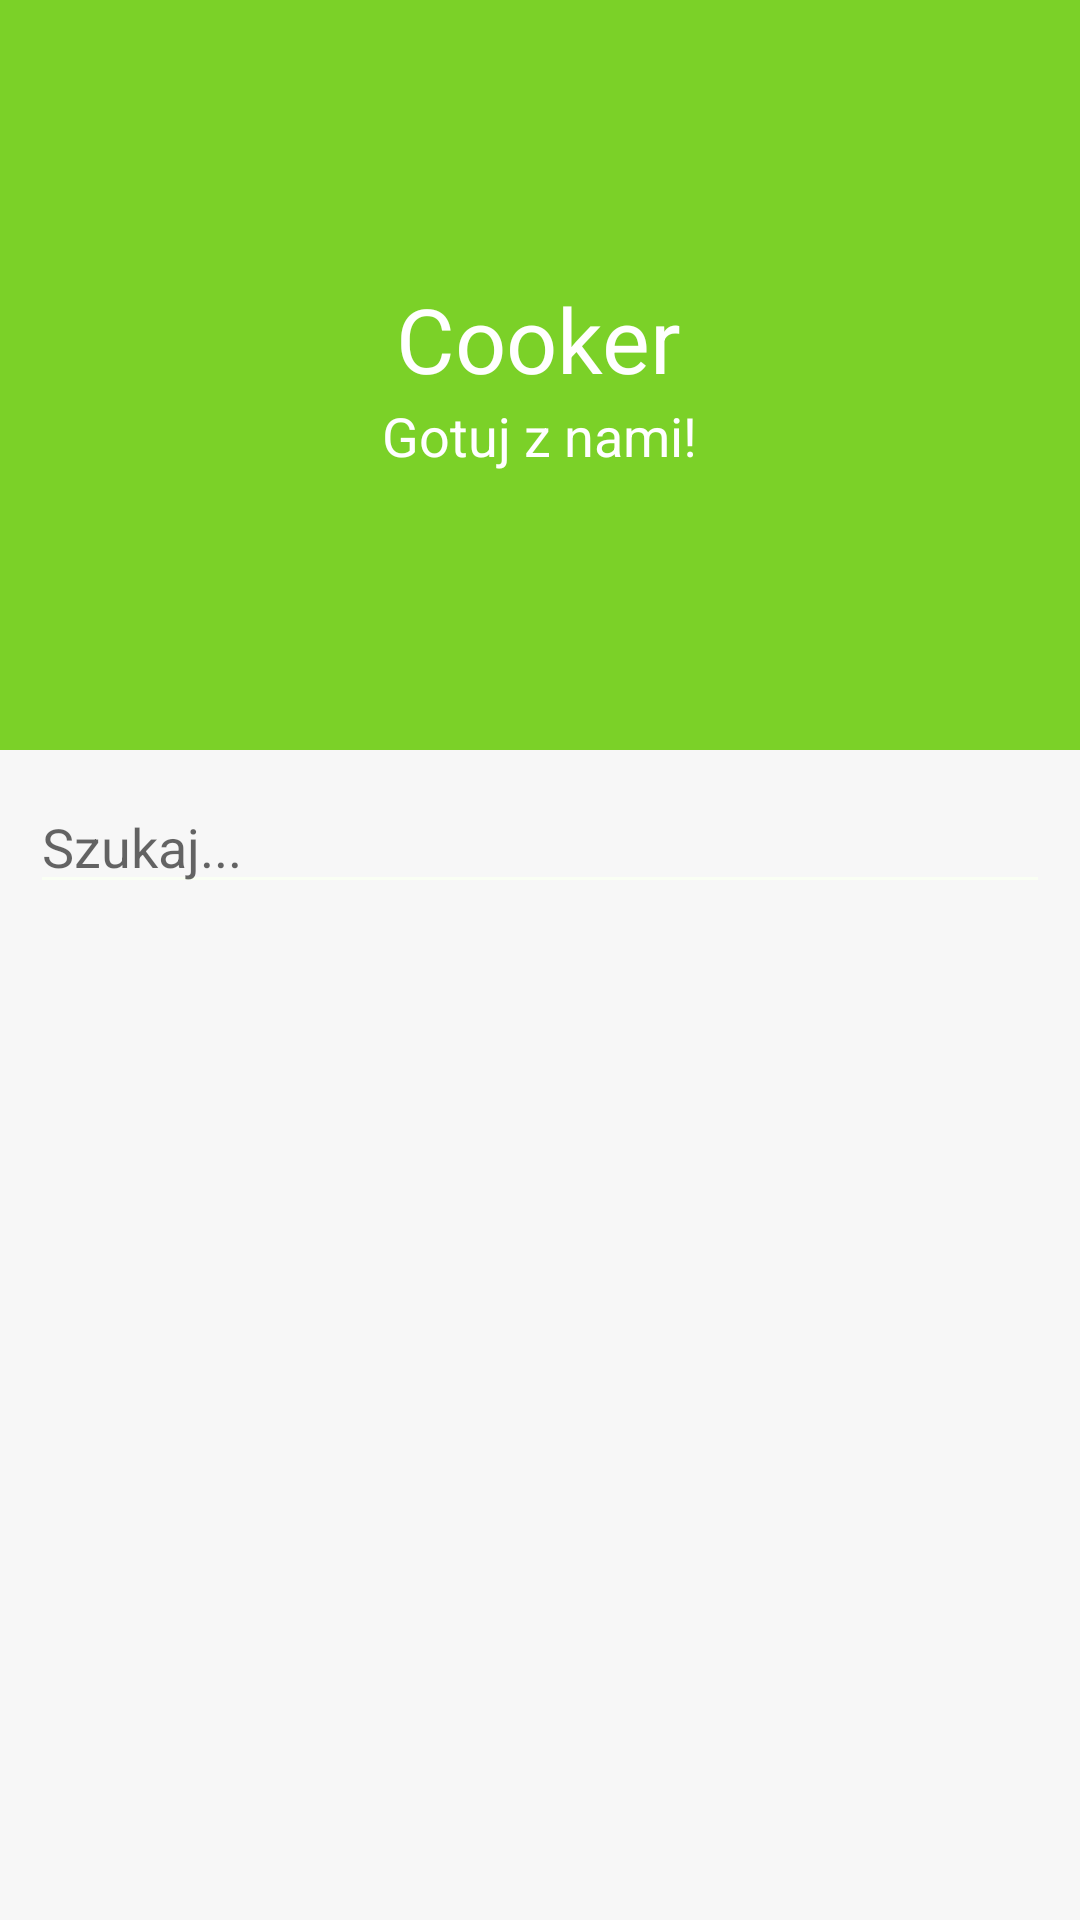

Produce the Android XML layout that renders to this screen, including the resource entries it uses.
<!-- AndroidManifest.xml: application theme AppTheme -->
<!-- res/layout/activity_recipes.xml -->
<?xml version="1.0" encoding="utf-8"?>
<android.support.design.widget.CoordinatorLayout xmlns:android="http://schemas.android.com/apk/res/android"
    xmlns:app="http://schemas.android.com/apk/res-auto"
    android:id="@+id/main_content"
    android:layout_width="match_parent"
    android:layout_height="match_parent"
    android:background="@android:color/white"
    android:fitsSystemWindows="true">

    <android.support.design.widget.AppBarLayout
        android:id="@+id/appbar"
        android:layout_width="match_parent"
        android:layout_height="@dimen/detail_backdrop_height"
        android:fitsSystemWindows="true"
        android:theme="@style/ThemeOverlay.AppCompat.Dark.ActionBar">

        <android.support.design.widget.CollapsingToolbarLayout
            android:id="@+id/collapsing_toolbar"
            android:layout_width="match_parent"
            android:layout_height="match_parent"
            android:fitsSystemWindows="true"
            app:contentScrim="?attr/colorPrimary"
            app:expandedTitleMarginEnd="64dp"
            app:expandedTitleMarginStart="48dp"
            app:expandedTitleTextAppearance="@android:color/transparent"
            app:layout_scrollFlags="scroll|exitUntilCollapsed">

            <RelativeLayout
                android:layout_width="wrap_content"
                android:layout_height="wrap_content">

                <ImageView
                    android:id="@+id/backdrop"
                    android:layout_width="match_parent"
                    android:layout_height="match_parent"
                    android:fitsSystemWindows="true"
                    android:scaleType="centerCrop"
                    app:layout_collapseMode="parallax" />

                <LinearLayout
                    android:layout_width="wrap_content"
                    android:layout_height="wrap_content"
                    android:layout_centerInParent="true"
                    android:gravity="center_horizontal"
                    android:orientation="vertical">

                    <TextView
                        android:id="@+id/love_music"
                        android:layout_width="wrap_content"
                        android:layout_height="wrap_content"
                        android:text="Cooker"
                        android:textColor="@android:color/white"
                        android:textSize="@dimen/backdrop_title" />

                    <TextView
                        android:layout_width="wrap_content"
                        android:layout_height="wrap_content"
                        android:text="Gotuj z nami!"
                        android:textColor="@android:color/white"
                        android:textSize="@dimen/backdrop_subtitle" />

                </LinearLayout>
            </RelativeLayout>

            <android.support.v7.widget.Toolbar
                android:id="@+id/toolbar"
                android:layout_width="match_parent"
                android:layout_height="?attr/actionBarSize"
                app:layout_collapseMode="pin"
                app:popupTheme="@style/ThemeOverlay.AppCompat.Light" />

        </android.support.design.widget.CollapsingToolbarLayout>

    </android.support.design.widget.AppBarLayout>

    <include layout="@layout/content_main" />

</android.support.design.widget.CoordinatorLayout>
<!-- res/layout/content_main.xml (included above) -->
<?xml version="1.0" encoding="utf-8"?>
<RelativeLayout xmlns:android="http://schemas.android.com/apk/res/android"
    xmlns:app="http://schemas.android.com/apk/res-auto"
    xmlns:tools="http://schemas.android.com/tools"
    android:layout_width="match_parent"
    android:layout_height="match_parent"
    android:background="#f7f7f7"
    app:layout_behavior="@string/appbar_scrolling_view_behavior"
    tools:context=".ui.activity.RecipesActivity"
    tools:showIn="@layout/activity_recipes">

    <EditText
        android:id="@+id/editTextSearch"
        android:layout_width="match_parent"
        android:layout_height="wrap_content"
        android:hint="Szukaj..."
        android:layout_marginStart="10dp"
        android:layout_marginEnd="10dp"
        android:layout_marginTop="10dp"
        android:layout_marginBottom="10dp"/>

    <android.support.v7.widget.RecyclerView
        android:layout_below="@id/editTextSearch"
        android:id="@+id/recycler_view"
        android:layout_width="match_parent"
        android:layout_height="wrap_content"
        android:clipToPadding="false"
        android:scrollbars="vertical" />

</RelativeLayout>
<!-- resources referenced by this layout -->
<resources>
  <dimen name="backdrop_subtitle">18dp</dimen>
  <dimen name="backdrop_title">30dp</dimen>
  <dimen name="detail_backdrop_height">250dp</dimen>
  <style name="AppTheme" parent="Theme.AppCompat.Light.NoActionBar">
          
          <item name="colorPrimary">@color/colorPrimary</item>
          <item name="colorPrimaryDark">@color/colorPrimaryDark</item>
          <item name="colorAccent">@color/colorAccent</item>
          <item name="windowNoTitle">true</item>
          <item name="windowActionBar">false</item>
  
          <item name="colorControlNormal">#fafff4</item>
          <item name="colorControlActivated">#fff</item>
          <item name="colorControlHighlight">#fbfff6</item>
      </style>
  <color name="colorPrimary">#7bd128</color>
  <color name="colorPrimaryDark">#72c225</color>
  <color name="colorAccent">#7bd128</color>
</resources>
